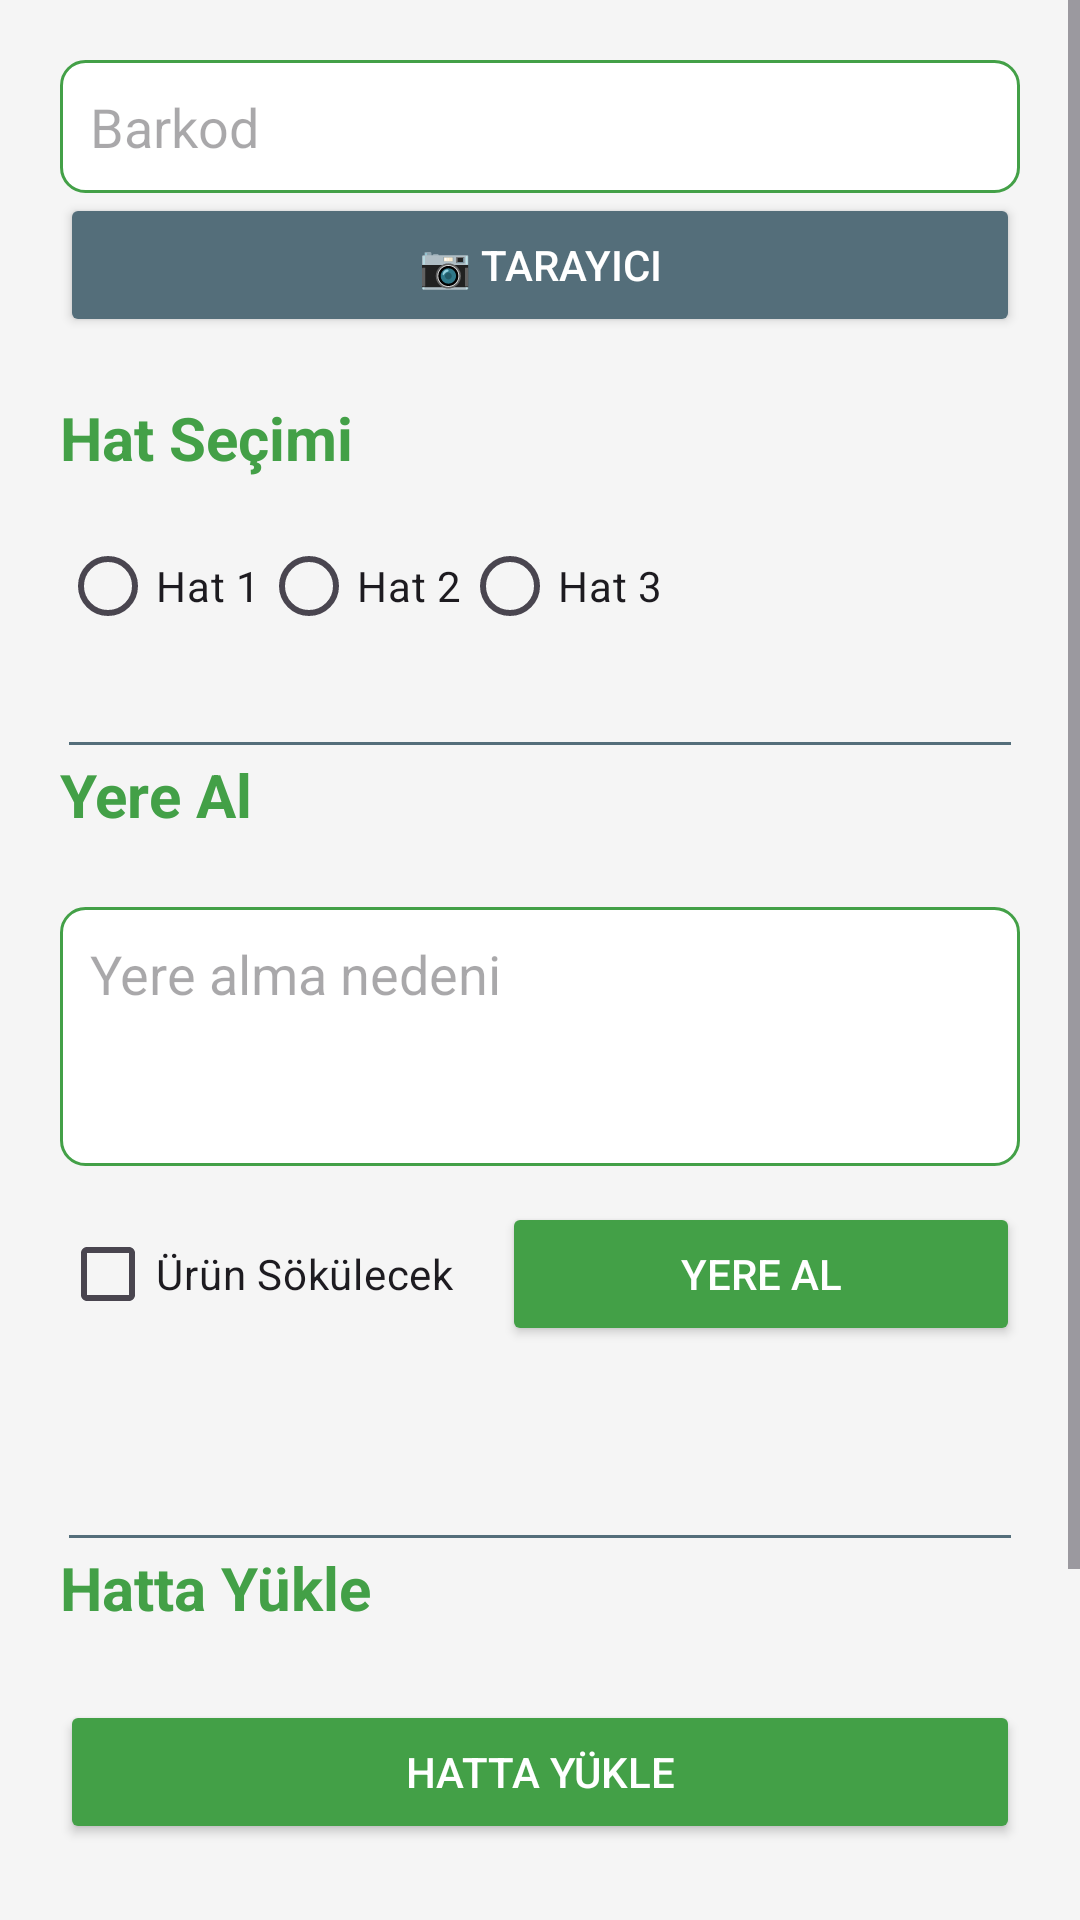

Layout XML and referenced resources for this Android screen:
<!-- AndroidManifest.xml: application theme Theme.MontajHattiTakip -->
<!-- res/layout/activity_main.xml -->
<?xml version="1.0" encoding="utf-8"?>
<ScrollView xmlns:android="http://schemas.android.com/apk/res/android"
    android:layout_width="match_parent"
    android:layout_height="match_parent"
    android:background="@color/colorBackground">

    <LinearLayout
        android:layout_width="match_parent"
        android:layout_height="wrap_content"
        android:orientation="vertical"
        android:padding="20dp">

        


        <EditText
            android:id="@+id/etBarcode"
            android:layout_width="match_parent"
            android:layout_height="wrap_content"
            android:background="@drawable/edittext_background"
            android:hint="Barkod"
            android:padding="10dp" />

        <Button
            android:id="@+id/btnScan"
            android:layout_width="match_parent"
            android:layout_height="48dp"
            android:layout_marginBottom="20dp"
            android:backgroundTint="@color/colorAccent"
            android:text="📷 Tarayıcı"
            android:textColor="@android:color/white" />


        <TextView
            android:layout_width="wrap_content"
            android:layout_height="wrap_content"
            android:layout_marginBottom="12dp"
            android:text="Hat Seçimi"
            android:textColor="@color/colorPrimary"
            android:textSize="20sp"
            android:textStyle="bold" />

        
        <RadioGroup
            android:id="@+id/radioGroupHat"
            android:layout_width="match_parent"
            android:layout_height="wrap_content"
            android:orientation="horizontal">

            <RadioButton
                android:id="@+id/radioHat1"
                android:layout_width="wrap_content"
                android:layout_height="wrap_content"
                android:text="Hat 1" />

            <RadioButton
                android:id="@+id/radioHat2"
                android:layout_width="wrap_content"
                android:layout_height="wrap_content"
                android:text="Hat 2" />

            <RadioButton
                android:id="@+id/radioHat3"
                android:layout_width="wrap_content"
                android:layout_height="wrap_content"
                android:text="Hat 3" />
        </RadioGroup>

        <View
            android:layout_width="match_parent"
            android:layout_height="25dp"></View>

        <View
            android:layout_width="match_parent"
            android:layout_height="1dp"
            android:layout_margin="3dp"
            android:background="@color/colorAccent">

        </View>


        <TextView
            android:layout_width="wrap_content"
            android:layout_height="wrap_content"
            android:layout_marginBottom="12dp"
            android:text="Yere Al"
            android:textColor="@color/colorPrimary"
            android:textSize="20sp"
            android:textStyle="bold" />

        <EditText
            android:id="@+id/etReason"
            android:layout_width="match_parent"
            android:layout_height="wrap_content"
            android:layout_marginTop="12dp"
            android:background="@drawable/edittext_background"
            android:gravity="top|start"
            android:hint="Yere alma nedeni"
            android:minLines="3"
            android:padding="10dp" />

        <LinearLayout
            android:layout_marginBottom="60dp"
            android:layout_width="match_parent"
            android:layout_height="wrap_content"
            android:layout_marginTop="12dp"
            android:orientation="horizontal">

            <CheckBox
                android:id="@+id/chkRemoved"
                android:layout_width="wrap_content"
                android:layout_height="wrap_content"
                android:text="Ürün Sökülecek" />

            <Button
                android:id="@+id/btnYereAl"
                android:layout_width="0dp"
                android:layout_height="wrap_content"
                android:layout_marginStart="16dp"
                android:layout_weight="1"
                android:backgroundTint="@color/colorPrimary"
                android:text="Yere Al"
                android:textColor="@android:color/white" />
        </LinearLayout>


        <View
            android:layout_width="match_parent"

            android:layout_height="1dp"
            android:layout_margin="3dp"
            android:background="@color/colorAccent" />

        
        <TextView
            android:layout_width="wrap_content"
            android:layout_height="wrap_content"
            android:layout_marginBottom="12dp"
            android:text="Hatta Yükle"
            android:textColor="@color/colorPrimary"
            android:textSize="20sp"
            android:textStyle="bold" />



        <Button
            android:id="@+id/btnHattaYukle"
            android:layout_width="match_parent"
            android:layout_height="wrap_content"
            android:layout_marginTop="12dp"
            android:backgroundTint="@color/colorPrimary"
            android:text="Hatta Yükle"
            android:textColor="@android:color/white" />

        
        <Button
            android:id="@+id/btnHistory"
            android:layout_width="match_parent"
            android:layout_height="wrap_content"
            android:layout_marginTop="28dp"
            android:backgroundTint="@color/colorAccent"
            android:text="📑 Kayıtlar"
            android:textColor="@android:color/white" />
        <View
            android:layout_width="match_parent"
            android:layout_height="1dp"
            android:layout_marginTop="20dp"
            android:background="@color/colorAccent" />

        <LinearLayout
            android:id="@+id/llSummaryInfo"
            android:layout_width="match_parent"
            android:layout_height="wrap_content"
            android:layout_marginTop="10dp"
            android:orientation="horizontal"
            android:padding="10dp"
            android:background="@color/common_google_signin_btn_text_dark_default">

            <TextView
                android:id="@+id/tvYerdekiUrunSayisi"
                android:layout_width="0dp"
                android:layout_height="wrap_content"
                android:layout_weight="1"
                android:text="Yerde: 0"
                android:textColor="@android:color/black"
                android:textSize="16sp"
                android:textStyle="bold" />

            <TextView
                android:visibility="gone"
                android:id="@+id/tvHattakiUrunSayisi"
                android:layout_width="0dp"
                android:layout_height="wrap_content"
                android:layout_weight="1"
                android:text="Hatta: 0"
                android:textColor="@android:color/black"
                android:textSize="16sp"
                android:textStyle="bold" />


            <TextView
                android:visibility="gone"

                android:id="@+id/tvSokulenUrunSayisi"
                android:layout_width="0dp"
                android:layout_height="wrap_content"
                android:layout_weight="1"
                android:text="Sökülmüş: 0"
                android:textColor="@android:color/black"
                android:textSize="16sp"
                android:textStyle="bold" />

        </LinearLayout>
    </LinearLayout>
</ScrollView>
<!-- resources referenced by this layout -->
<resources>
  <color name="colorAccent">#546E7A</color>
  <color name="colorBackground">#F5F5F5</color>
  <color name="colorPrimary">#43A047</color>
  <!-- drawable edittext_background (drawable) -->
  <?xml version="1.0" encoding="utf-8"?>
  <shape xmlns:android="http://schemas.android.com/apk/res/android"
      android:shape="rectangle">
  
      
      <corners android:radius="8dp" />
  
      
      <stroke
          android:width="1dp"
          android:color="@color/colorPrimary" />
  
      
      <solid android:color="@color/colorSurface" />
  
      
      <padding
          android:left="8dp"
          android:top="8dp"
          android:right="8dp"
          android:bottom="8dp" />
  </shape>
  <style name="Theme.MontajHattiTakip" parent="Base.Theme.MontajHattiTakip" />
  <color name="colorSurface">#FFFFFF</color>
  <style name="Base.Theme.MontajHattiTakip" parent="Theme.Material3.DayNight.NoActionBar">
          <item name="colorPrimary">@color/colorPrimary</item>
          <item name="colorPrimaryVariant">@color/colorPrimaryVariant</item>
          <item name="colorAccent">@color/colorAccent</item>
          <item name="android:colorBackground">@color/colorBackground</item>
          <item name="android:textColorPrimary">@color/colorTextPrimary</item>
      </style>
  <color name="colorPrimaryVariant">#2E7D32</color>
  <color name="colorTextPrimary">#212121</color>
</resources>
